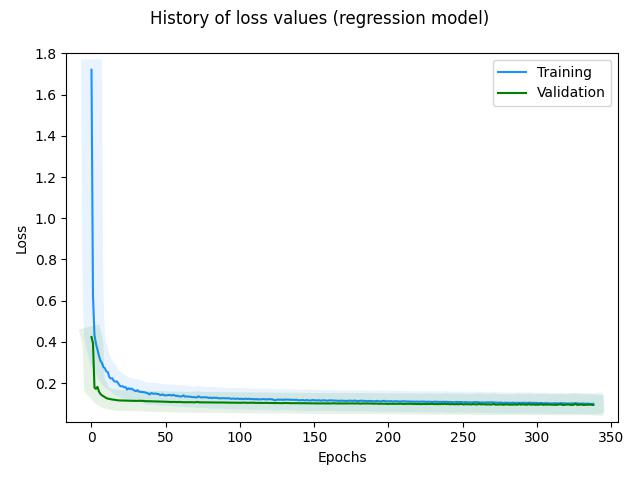

The table this chart was drawn from, first rows:
, loss, rmse, mse, mae, val_loss, val_rmse, val_mse, val_mae, _timestamp, _runtime
0, 1.721, 1.297, 1.682, 1.056, 0.4235, 0.6206, 0.3851, 0.5121, 1727260916, 97
1, 0.6264, 0.7668, 0.588, 0.6157, 0.3942, 0.5967, 0.356, 0.4987, 1727260916, 97
2, 0.4337, 0.6289, 0.3956, 0.5005, 0.178, 0.3742, 0.14, 0.2981, 1727260916, 97
3, 0.3915, 0.5946, 0.3535, 0.4724, 0.1717, 0.3658, 0.1338, 0.29, 1727260916, 97
4, 0.3614, 0.5689, 0.3237, 0.4535, 0.1815, 0.3793, 0.1439, 0.3007, 1727260916, 97
5, 0.3335, 0.544, 0.296, 0.4359, 0.1595, 0.3493, 0.122, 0.2763, 1727260916, 97
6, 0.3087, 0.5208, 0.2713, 0.4149, 0.1471, 0.3314, 0.1098, 0.2621, 1727260916, 97
7, 0.2981, 0.5107, 0.2609, 0.4061, 0.1404, 0.3213, 0.1032, 0.2549, 1727260916, 97
8, 0.2783, 0.4912, 0.2412, 0.3907, 0.1361, 0.3148, 0.09909, 0.2505, 1727260916, 97
9, 0.2721, 0.485, 0.2352, 0.3863, 0.1322, 0.3088, 0.09534, 0.2472, 1727260916, 97
10, 0.2568, 0.469, 0.22, 0.3687, 0.1273, 0.301, 0.09059, 0.2445, 1727260916, 97
11, 0.2536, 0.4659, 0.217, 0.3685, 0.1245, 0.2966, 0.08799, 0.243, 1727260917, 98
12, 0.2285, 0.4382, 0.192, 0.3441, 0.1231, 0.2944, 0.08668, 0.245, 1727260917, 98
13, 0.2219, 0.4308, 0.1856, 0.339, 0.1218, 0.2925, 0.08555, 0.2443, 1727260917, 98
14, 0.2234, 0.4326, 0.1872, 0.3439, 0.1201, 0.2897, 0.08395, 0.2413, 1727260917, 98
15, 0.2106, 0.4178, 0.1746, 0.3315, 0.1194, 0.2888, 0.08338, 0.2396, 1727260917, 98
16, 0.2067, 0.4132, 0.1707, 0.3294, 0.1181, 0.2868, 0.08223, 0.2389, 1727260917, 98
17, 0.2082, 0.4152, 0.1724, 0.3288, 0.1166, 0.2843, 0.08083, 0.2373, 1727260917, 98
18, 0.1988, 0.4039, 0.1631, 0.3193, 0.116, 0.2835, 0.08036, 0.237, 1727260917, 98
19, 0.1877, 0.39, 0.1521, 0.3103, 0.1155, 0.2828, 0.08, 0.2366, 1727260917, 98
20, 0.1837, 0.385, 0.1482, 0.3029, 0.1153, 0.2827, 0.07992, 0.2368, 1727260917, 98
21, 0.1849, 0.3867, 0.1496, 0.3082, 0.1151, 0.2825, 0.07983, 0.2375, 1727260917, 98
22, 0.1794, 0.3796, 0.1441, 0.3016, 0.115, 0.2825, 0.0798, 0.2379, 1727260917, 98
23, 0.1803, 0.381, 0.1452, 0.3024, 0.1148, 0.2824, 0.07973, 0.2372, 1727260918, 99
24, 0.1684, 0.3651, 0.1333, 0.2903, 0.1147, 0.2824, 0.07973, 0.2366, 1727260918, 99
25, 0.1749, 0.3741, 0.1399, 0.2983, 0.1145, 0.2822, 0.07964, 0.2374, 1727260918, 99
26, 0.1701, 0.3678, 0.1353, 0.2913, 0.1144, 0.2821, 0.07958, 0.2364, 1727260918, 99
27, 0.1737, 0.3728, 0.139, 0.2958, 0.1137, 0.281, 0.07895, 0.2359, 1727260918, 99
28, 0.1681, 0.3652, 0.1334, 0.291, 0.1134, 0.2807, 0.07879, 0.2363, 1727260918, 99
29, 0.1637, 0.3593, 0.1291, 0.2879, 0.1136, 0.2812, 0.07908, 0.2373, 1727260918, 99
30, 0.1606, 0.355, 0.1261, 0.282, 0.1131, 0.2804, 0.0786, 0.2359, 1727260918, 99
31, 0.166, 0.3628, 0.1316, 0.2905, 0.1133, 0.2808, 0.07887, 0.2364, 1727260918, 99
32, 0.1582, 0.352, 0.1239, 0.2812, 0.1142, 0.2827, 0.07994, 0.2398, 1727260918, 99
33, 0.1574, 0.3509, 0.1231, 0.2806, 0.1137, 0.2819, 0.07947, 0.2379, 1727260918, 99
34, 0.1564, 0.3496, 0.1222, 0.2799, 0.1138, 0.2822, 0.07961, 0.2392, 1727260918, 99
35, 0.1555, 0.3484, 0.1214, 0.2785, 0.1135, 0.2818, 0.0794, 0.2391, 1727260918, 99
36, 0.1549, 0.3476, 0.1208, 0.2785, 0.1121, 0.2794, 0.07808, 0.2369, 1727260919, 100
37, 0.1522, 0.3438, 0.1182, 0.274, 0.1121, 0.2795, 0.07813, 0.2369, 1727260919, 100
38, 0.15, 0.3407, 0.1161, 0.2717, 0.1117, 0.2789, 0.07778, 0.2359, 1727260919, 100
39, 0.1445, 0.3326, 0.1106, 0.2662, 0.1117, 0.279, 0.07786, 0.2371, 1727260919, 100
40, 0.1509, 0.3422, 0.1171, 0.2749, 0.1115, 0.2788, 0.07772, 0.2352, 1727260919, 100
41, 0.1501, 0.3411, 0.1164, 0.2734, 0.1109, 0.2779, 0.07721, 0.2339, 1727260919, 100
42, 0.1477, 0.3376, 0.114, 0.2703, 0.1107, 0.2775, 0.07701, 0.2335, 1727260919, 100
43, 0.1495, 0.3404, 0.1159, 0.2698, 0.1105, 0.2773, 0.07688, 0.234, 1727260919, 100
44, 0.147, 0.3368, 0.1135, 0.2694, 0.1105, 0.2775, 0.07701, 0.2349, 1727260919, 100
45, 0.1469, 0.3367, 0.1134, 0.2691, 0.1106, 0.2778, 0.07716, 0.2353, 1727260919, 100
46, 0.1425, 0.3302, 0.1091, 0.2648, 0.1099, 0.2765, 0.07644, 0.2336, 1727260919, 100
47, 0.1424, 0.3301, 0.109, 0.2647, 0.1101, 0.2769, 0.07668, 0.2342, 1727260919, 100
48, 0.1449, 0.3339, 0.1115, 0.2669, 0.1101, 0.2771, 0.07676, 0.2353, 1727260919, 100
49, 0.1404, 0.3273, 0.1071, 0.2624, 0.1097, 0.2765, 0.07643, 0.2349, 1727260920, 101
50, 0.1406, 0.3276, 0.1073, 0.2634, 0.1091, 0.2754, 0.07583, 0.2336, 1727260920, 101
51, 0.1406, 0.3277, 0.1074, 0.2629, 0.1089, 0.2751, 0.07569, 0.2324, 1727260920, 101
52, 0.1418, 0.3295, 0.1086, 0.2649, 0.109, 0.2753, 0.07582, 0.2339, 1727260920, 101
53, 0.1421, 0.3302, 0.109, 0.2639, 0.1081, 0.2739, 0.07501, 0.2318, 1727260920, 101
54, 0.1394, 0.326, 0.1063, 0.2605, 0.1084, 0.2745, 0.07533, 0.2321, 1727260920, 101
55, 0.143, 0.3315, 0.1099, 0.2664, 0.1085, 0.2747, 0.07543, 0.2326, 1727260920, 101
56, 0.14, 0.3272, 0.107, 0.2629, 0.1081, 0.274, 0.07507, 0.2308, 1727260920, 101
57, 0.137, 0.3225, 0.104, 0.2591, 0.108, 0.274, 0.07506, 0.2319, 1727260920, 101
58, 0.1388, 0.3253, 0.1058, 0.2622, 0.1079, 0.2738, 0.07495, 0.2316, 1727260920, 101
59, 0.1354, 0.3201, 0.1025, 0.2563, 0.1085, 0.275, 0.0756, 0.231, 1727260920, 101
... 279 more rows
